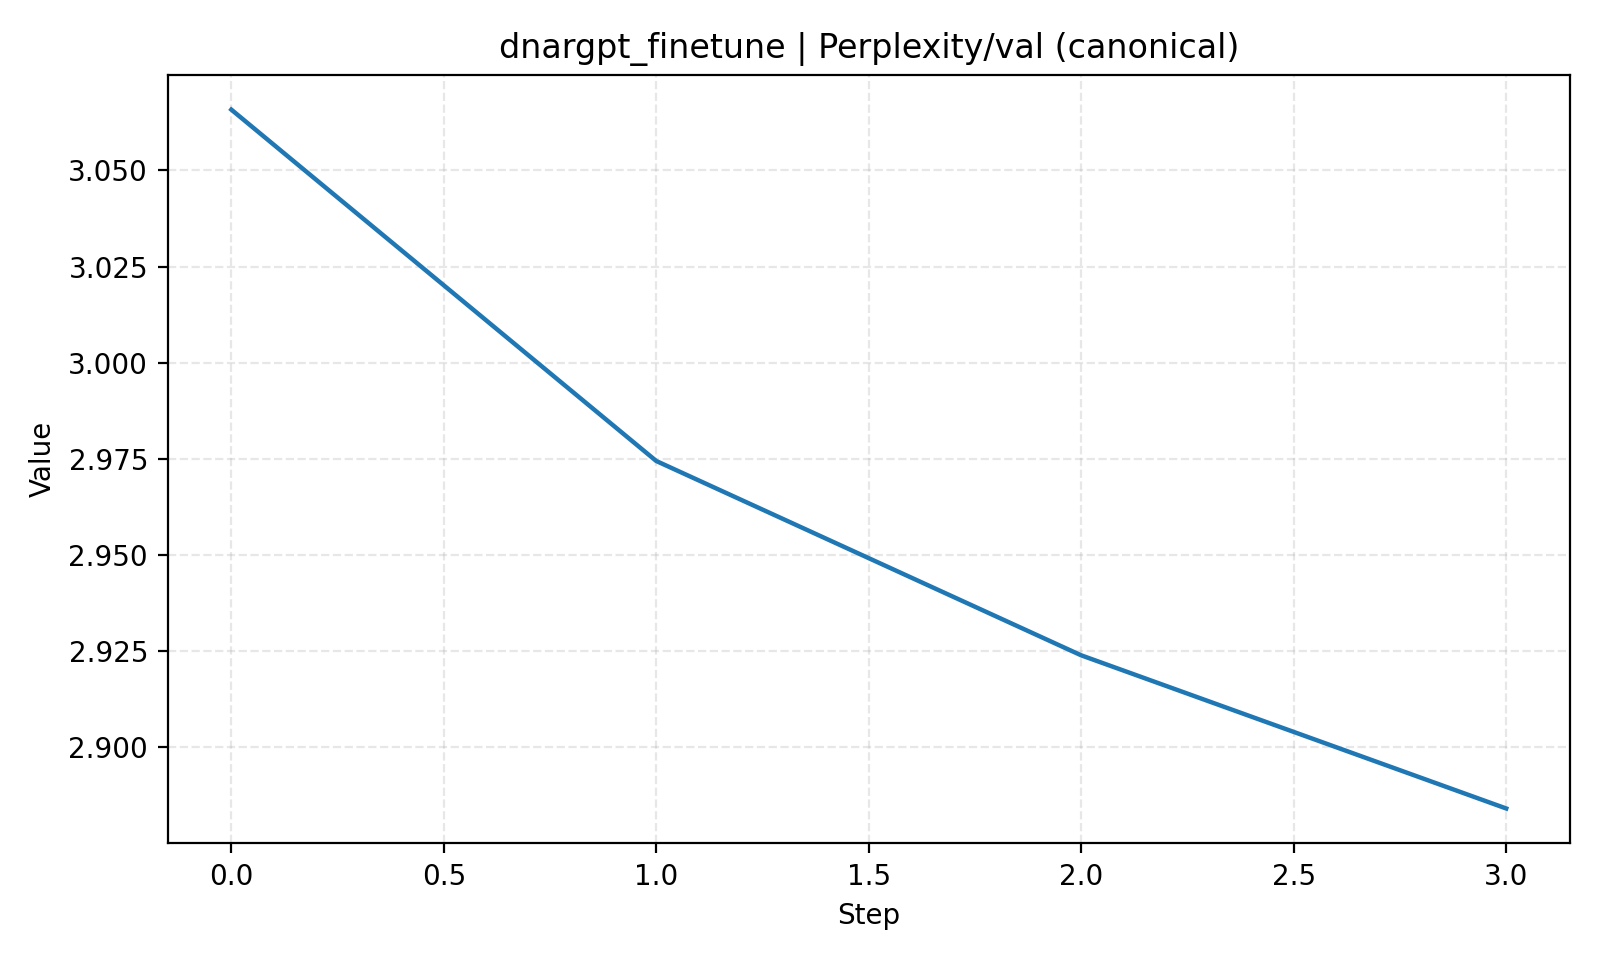

Values plotted in this chart, from the file beside it:
step, value
0, 3.066
1, 2.974
2, 2.924
3, 2.884
